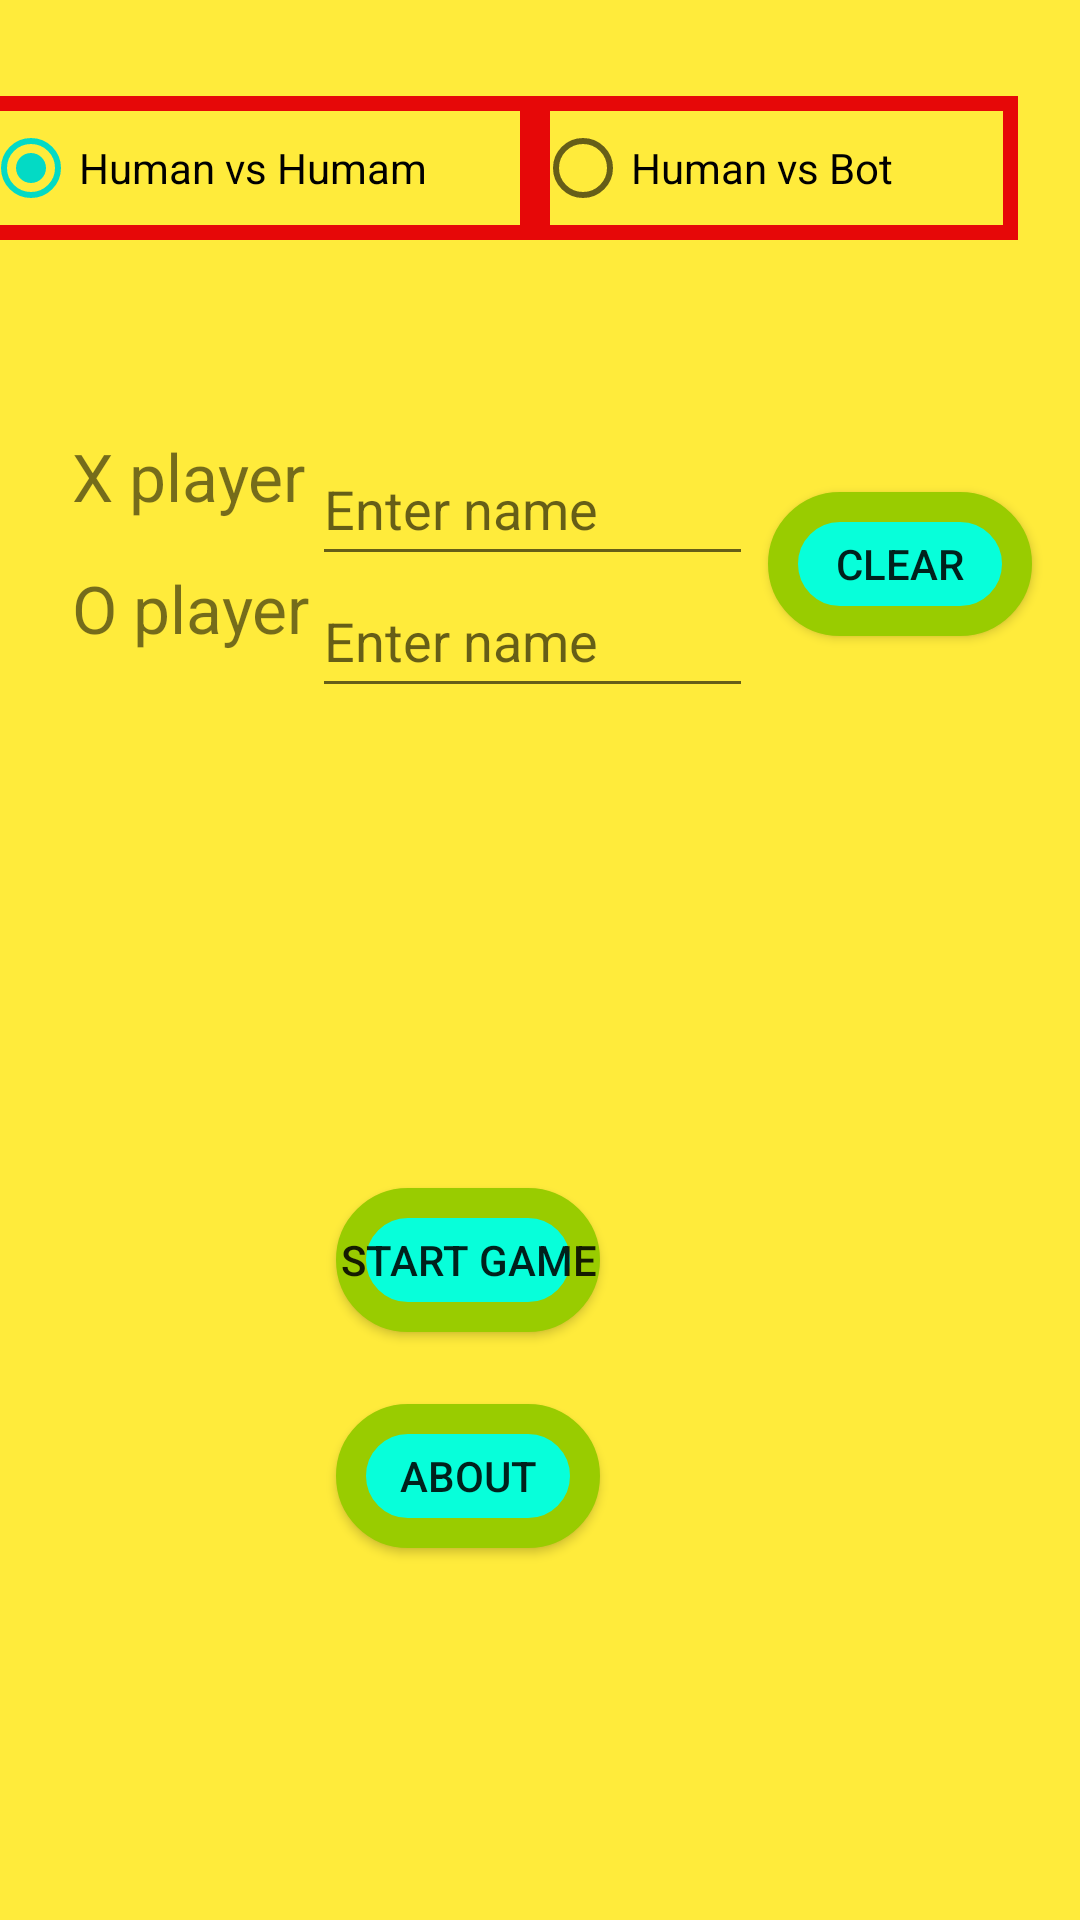

Here is an Android app screen rendered from its layout file. Give the layout XML and the strings, colors and styles it references.
<!-- AndroidManifest.xml: application theme Theme.XOproj -->
<!-- res/layout/activity_main.xml -->
<?xml version="1.0" encoding="utf-8"?>
<android.support.constraint.ConstraintLayout xmlns:android="http://schemas.android.com/apk/res/android"
    xmlns:app="http://schemas.android.com/apk/res-auto"
    xmlns:tools="http://schemas.android.com/tools"
    android:layout_width="match_parent"
    android:layout_height="match_parent"
    android:background="#FFEB3B"
    tools:context=".MainActivity">


    <Button
        android:id="@+id/Aboutbtn"
        android:layout_width="wrap_content"
        android:layout_height="wrap_content"
        android:layout_marginTop="468dp"
        android:layout_marginEnd="160dp"
        android:text="about"
        android:background="@drawable/my_border"
        app:layout_constraintEnd_toEndOf="parent"
        app:layout_constraintTop_toTopOf="parent" />


    <Button
        android:id="@+id/Startbtn"
        android:layout_width="wrap_content"
        android:layout_height="wrap_content"
        android:layout_marginTop="396dp"
        android:layout_marginEnd="160dp"
        android:background="@drawable/my_border"
        android:text="start game"
        app:layout_constraintEnd_toEndOf="parent"
        app:layout_constraintTop_toTopOf="parent" />

    <TextView
        android:id="@+id/Xplayer"
        android:layout_width="82dp"
        android:layout_height="48dp"
        android:layout_marginStart="24dp"
        android:layout_marginTop="144dp"
        android:text="X player"
        android:textSize="22dp"
        app:layout_constraintStart_toStartOf="parent"
        app:layout_constraintTop_toTopOf="parent" />

    <EditText
        android:layout_width="147dp"
        android:layout_height="48dp"
        android:layout_marginStart="104dp"
        android:layout_marginTop="144dp"
        app:layout_constraintStart_toStartOf="parent"
        android:id="@+id/PlayerX"

        android:hint="Enter name"
        app:layout_constraintTop_toTopOf="parent" />

    <TextView
        android:id="@+id/Oplayer"
        android:layout_width="82dp"
        android:layout_height="48dp"
        android:layout_marginStart="24dp"
        android:layout_marginTop="188dp"
        android:textSize="22dp"
        android:visibility="visible"
        android:text="O player"
        app:layout_constraintStart_toStartOf="parent"
        app:layout_constraintTop_toTopOf="parent" />

    <EditText
        android:id="@+id/PlayerO"
        android:layout_width="147dp"
        android:layout_height="48dp"
        android:layout_marginStart="104dp"
        android:layout_marginTop="188dp"
android:visibility="visible"
        android:hint="Enter name"
        app:layout_constraintStart_toStartOf="parent"
        app:layout_constraintTop_toTopOf="parent" />


    <RadioGroup
        android:layout_width="398dp"
        android:layout_height="107dp"
        android:layout_gravity="center"
        android:layout_marginTop="32dp"
        android:orientation="horizontal"
        app:layout_constraintEnd_toEndOf="parent"
        app:layout_constraintTop_toTopOf="parent"
        tools:ignore="MissingConstraints">

        <RadioButton
            android:id="@+id/Humen"
            android:layout_width="184dp"
            android:layout_height="48dp"
            android:layout_gravity="left"
            android:layout_marginStart="32dp"
            android:layout_marginTop="52dp"
            android:background="@drawable/main_border"
            android:checked="true"
            android:text="Human vs Humam"
            app:layout_constraintStart_toStartOf="parent"
            app:layout_constraintTop_toTopOf="parent" />

        <RadioButton
            android:id="@+id/Bot"
            android:layout_width="161dp"
            android:layout_height="48dp"
            android:layout_gravity="right"
            android:background="@drawable/main_border"
            android:checked="false"
            android:text="Human vs Bot" />

    </RadioGroup>

    <Button
        android:id="@+id/clrbt"
        android:layout_width="wrap_content"
        android:layout_height="wrap_content"
        android:layout_marginTop="164dp"
        android:layout_marginEnd="16dp"
        android:onClick="clear"
        android:background="@drawable/my_border"
        android:text="Clear"
        app:layout_constraintEnd_toEndOf="parent"
        app:layout_constraintTop_toTopOf="parent" />


</android.support.constraint.ConstraintLayout>
<!-- resources referenced by this layout -->
<resources>
  <!-- drawable main_border (drawable) -->
  <?xml version="1.0" encoding="utf-8"?>
  <shape xmlns:android="http://schemas.android.com/apk/res/android">
  
      <stroke
          android:color="#E60808"
          android:width="5dp"/>
  </shape>
  <!-- drawable my_border (drawable) -->
  <?xml version="1.0" encoding="utf-8"?>
  <shape xmlns:android="http://schemas.android.com/apk/res/android">
  
      <solid
          android:color="#07FFDA"
          />
  
      <corners
          android:radius="90dp"/>
      <stroke
          android:width="10dp"
              android:color="@android:color/holo_green_light"/>
  </shape>
  <style name="Theme.XOproj" parent="Theme.AppCompat.Light.DarkActionBar">
          
          <item name="colorPrimary">@color/purple_500</item>
          <item name="colorPrimaryDark">@color/purple_700</item>
          <item name="colorAccent">@color/teal_200</item>
          
      </style>
  <!-- not gathered from this repository: default colours our renderer supplied (Android Studio template values) -->
  <color name="purple_500">#FF6200EE</color>
  <color name="purple_700">#FF3700B3</color>
  <color name="teal_200">#FF03DAC5</color>
</resources>
